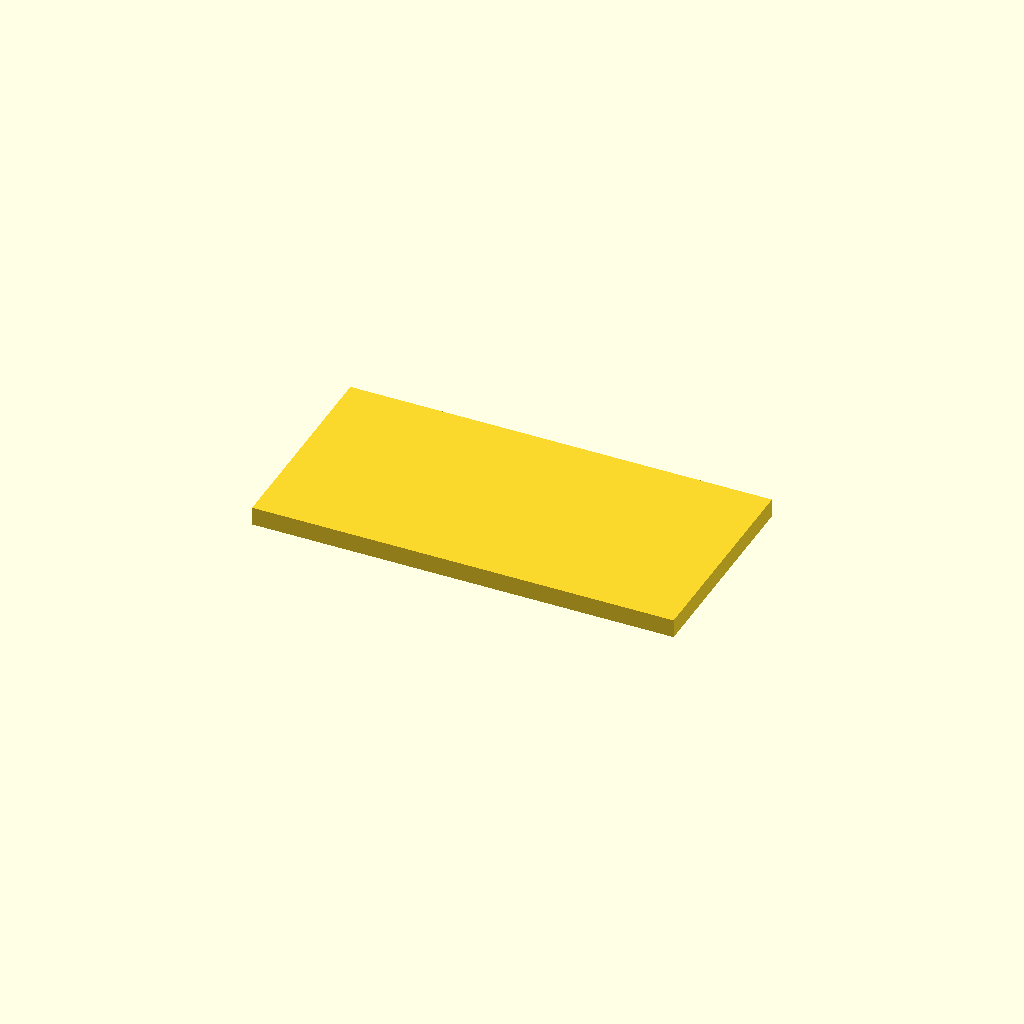
Cell 1: the model at its default parameters.
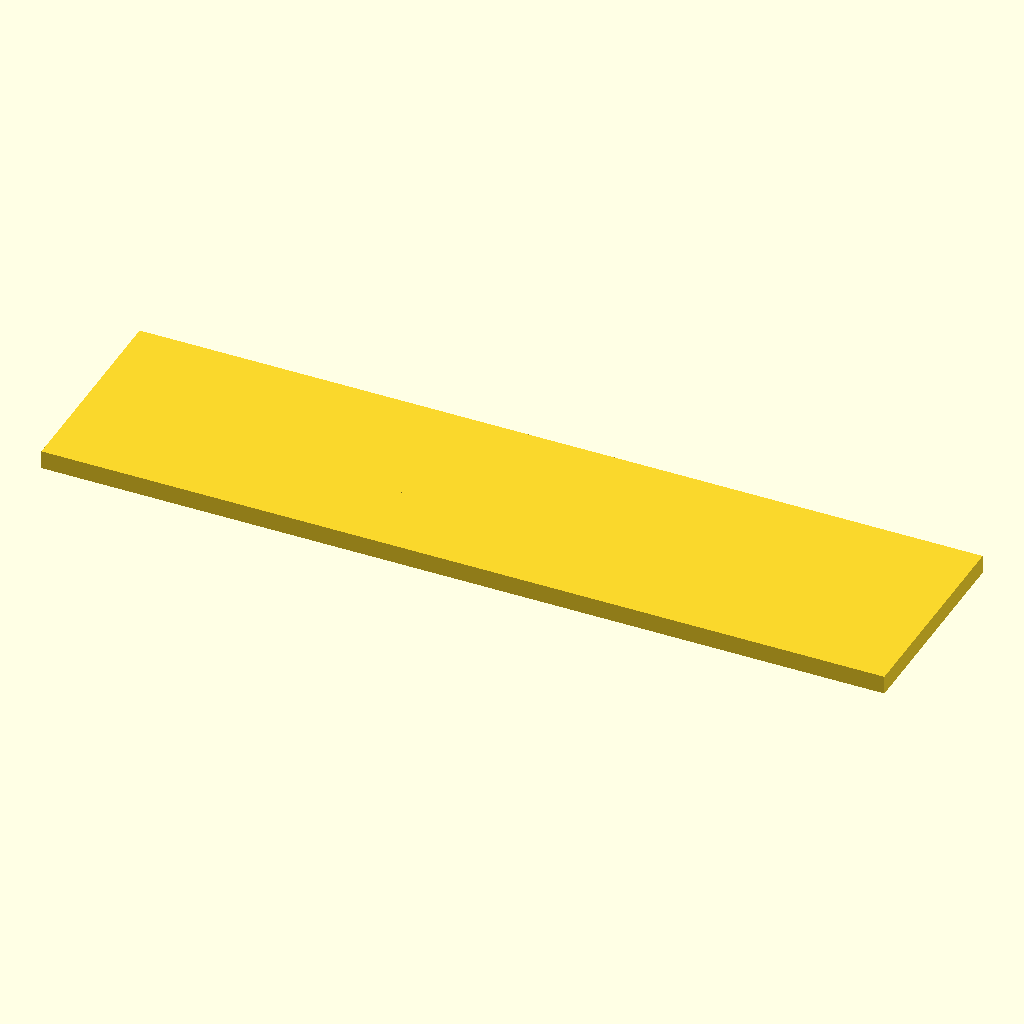
Cell 2 — length set to 80, the other parameters unchanged.
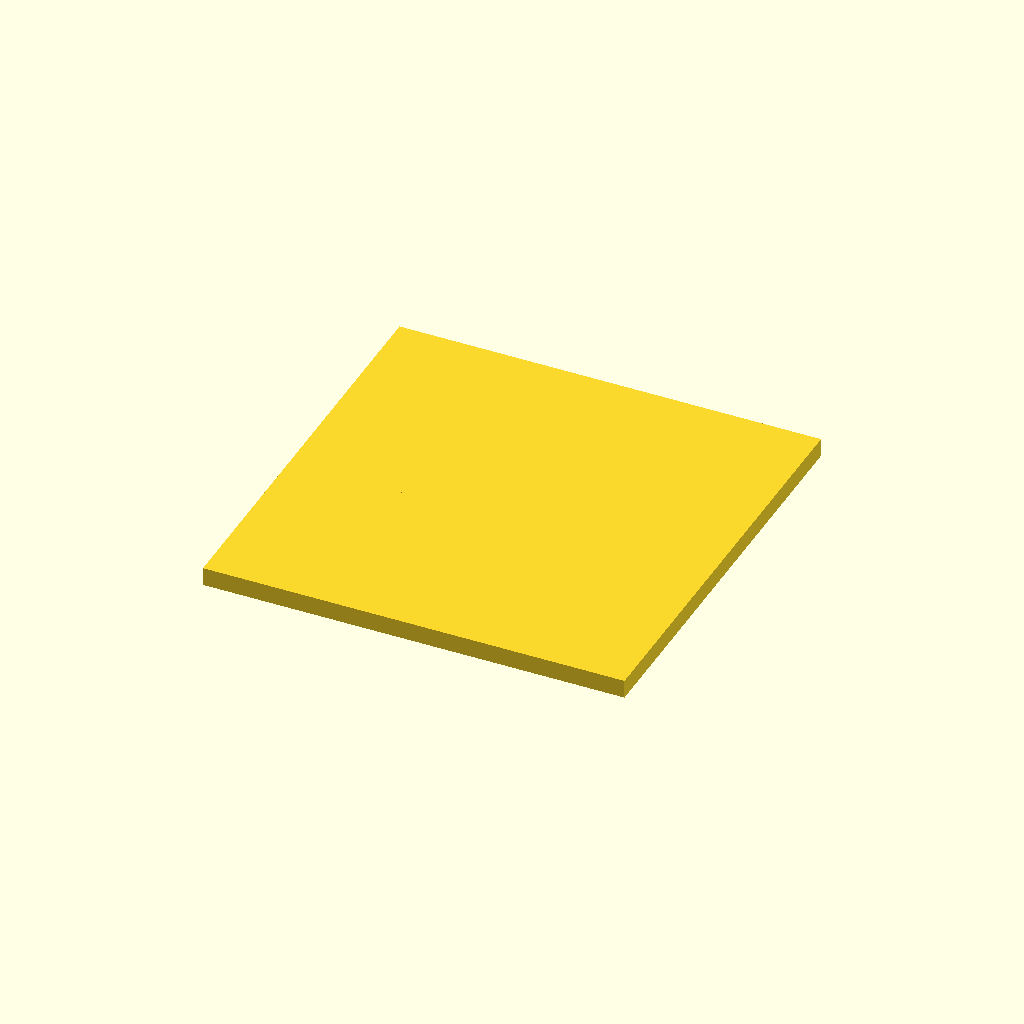
Cell 3: width = 40 (everything else at default).
One fixed orthographic camera (rotation 55°, 0°, 25°; colour scheme Cornfield) for every cell.
Source of the model, bases/warhammer_fantasy_no_bevel.scad:

//
// bases/warhammer_fantasy_no_bevel.scad

// Copyright (C) 2025 John Mettraux jmettraux@gmail.com
//
// This work is licensed under the
// Creative Commons Attribution 4.0 International License.
//
// https://creativecommons.org/licenses/by/4.0/

$fn = 60;
//$fn = 120;
//$fn = 240;
  // circle facet count, set to 120 or 360 for "round"

// unit is millimeter (except for the size variable)

length = 40;
width = 20;
height = 1.4 + 0.35;
gap = 1.0;
g2 = 2 * gap;

magnet_height = 1.0 + 0.3; // +0.2 resin / +0.3 pla
magnet_radius = 1.5 + 0.29; // +0.1 resin / +0.29 pla

difference() {

  cube([ length, width, height ], center = true);

  translate([ 0, 0, -0.4 ])
    cube([ length - g2, width - g2, height ], center = true);
}

module magnet_holder() {
  difference() {
    cylinder(h = height, r = magnet_radius + 0.8, center = true);
    translate([ 0, 0, - height / 2 + magnet_height / 2 - 0.1 ])
      cylinder(h = magnet_height + 0.1, r = magnet_radius, center = true);
  }
}

translate([ -10, 0, 0 ]) magnet_holder();
translate([   0, 0, 0 ]) magnet_holder();
translate([  10, 0, 0 ]) magnet_holder();
Customizer parameters (derived from the source; name, type, default, range or options):
length: number, default 40
width: number, default 20
gap: number, default 1
